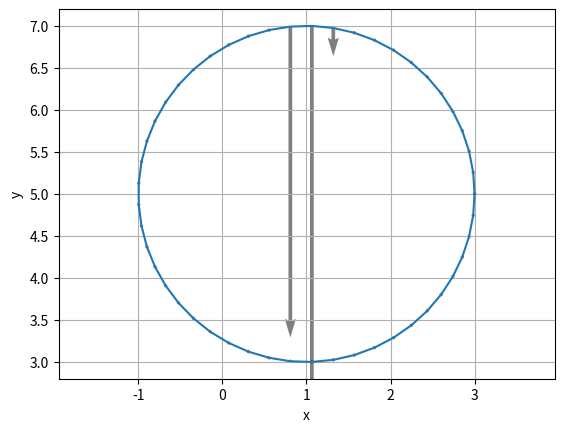

Here is the Python script that generated this plot:
import numpy as np
import matplotlib.pyplot as plt
from mpl_toolkits.mplot3d import Axes3D
from mpl_toolkits.mplot3d.art3d import Poly3DCollection



def calc_F(x, y):
    return (x**5 + 3*y, 2*x - np.exp(y**3))



def calc_C():
    theta_rad = np.linspace(0, 2*np.pi)
    r = 2
    return (r*np.cos(theta_rad) + 1, r*np.sin(theta_rad) + 5)



x, y = calc_C()

F = calc_F(x, y)



plt.plot(x, y)
plt.quiver(x, y, *F, alpha=0.5)
plt.xlabel('x')
plt.ylabel('y')
plt.axis('equal')
plt.grid(True)



